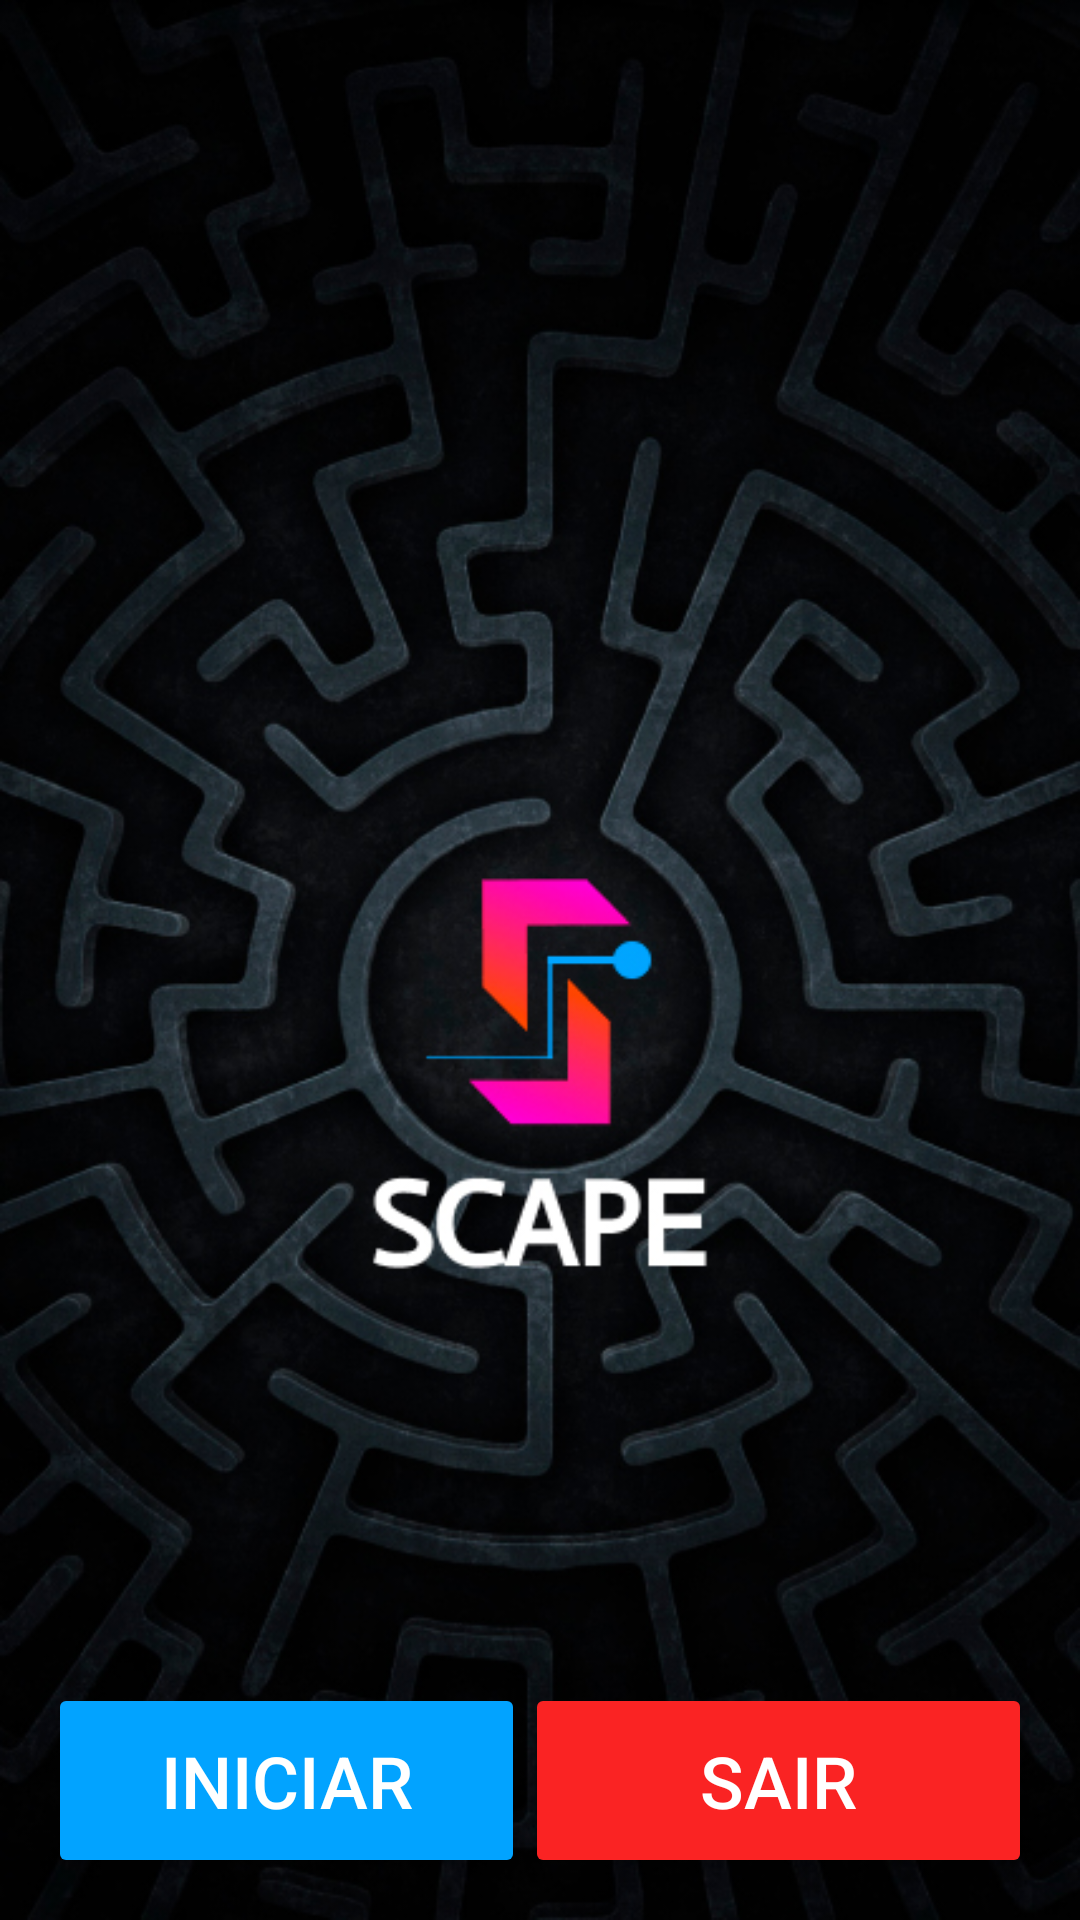

This screen was rendered from an Android layout file. Write that file and the resources it references.
<!-- AndroidManifest.xml: application theme Theme.UcsGameScape -->
<!-- res/layout/activity_main.xml -->
<?xml version="1.0" encoding="utf-8"?>
<androidx.constraintlayout.widget.ConstraintLayout xmlns:android="http://schemas.android.com/apk/res/android"
    xmlns:app="http://schemas.android.com/apk/res-auto"
    xmlns:tools="http://schemas.android.com/tools"
    android:layout_width="match_parent"
    android:layout_height="match_parent"
    android:background="@drawable/home"
    tools:context=".MainActivity">

    <LinearLayout
        android:id="@+id/layoutHome"
        android:layout_width="328dp"
        android:layout_height="67dp"
        android:layout_marginBottom="12dp"
        android:orientation="horizontal"
        app:layout_constraintBottom_toBottomOf="parent"
        app:layout_constraintEnd_toEndOf="parent"
        app:layout_constraintStart_toStartOf="parent">

        <Button
            android:id="@+id/iniciar"
            android:layout_width="145dp"
            android:layout_height="65dp"
            android:layout_weight="1"
            android:backgroundTint="?attr/colorSecondary"
            android:onClick="photoUserActivity"
            android:text="INICIAR"
            android:textColor="@color/white"
            android:textSize="24dp"
            android:visibility="visible"
            tools:ignore="ButtonStyle,HardcodedText,MissingConstraints,SpUsage" />

        <Button
            android:id="@+id/sair"
            android:layout_width="155dp"
            android:layout_height="65dp"
            android:layout_weight="1"
            android:backgroundTint="@color/red"
            android:onClick="finishActivity"
            android:text="SAIR"
            android:textColor="@color/white"
            android:textSize="24dp"
            tools:ignore="ButtonStyle,HardcodedText,MissingConstraints,SpUsage" />
    </LinearLayout>


</androidx.constraintlayout.widget.ConstraintLayout>
<!-- resources referenced by this layout -->
<resources>
  <color name="red">#FA2323</color>
  <color name="white">#FFFFFFFF</color>
  <!-- drawable home: jpg bitmap (drawable-v24, 180047 bytes) -->
  <style name="Theme.UcsGameScape" parent="Theme.MaterialComponents.DayNight.DarkActionBar">
          
          <item name="colorPrimary">@color/purple_500</item>
          <item name="colorPrimaryVariant">@color/purple_700</item>
          <item name="colorOnPrimary">@color/white</item>
          
          <item name="colorSecondary">@color/teal_200</item>
          <item name="colorSecondaryVariant">@color/teal_700</item>
          <item name="colorOnSecondary">@color/black</item>
          
          <item name="android:statusBarColor" tools:targetApi="l">?attr/colorPrimaryVariant</item>
          
      </style>
  <color name="purple_500">#FF6200EE</color>
  <color name="purple_700">#FF3700B3</color>
  <color name="teal_200">#02A3FF</color>
  <color name="teal_700">#FF018786</color>
  <color name="black">#FF000000</color>
</resources>
